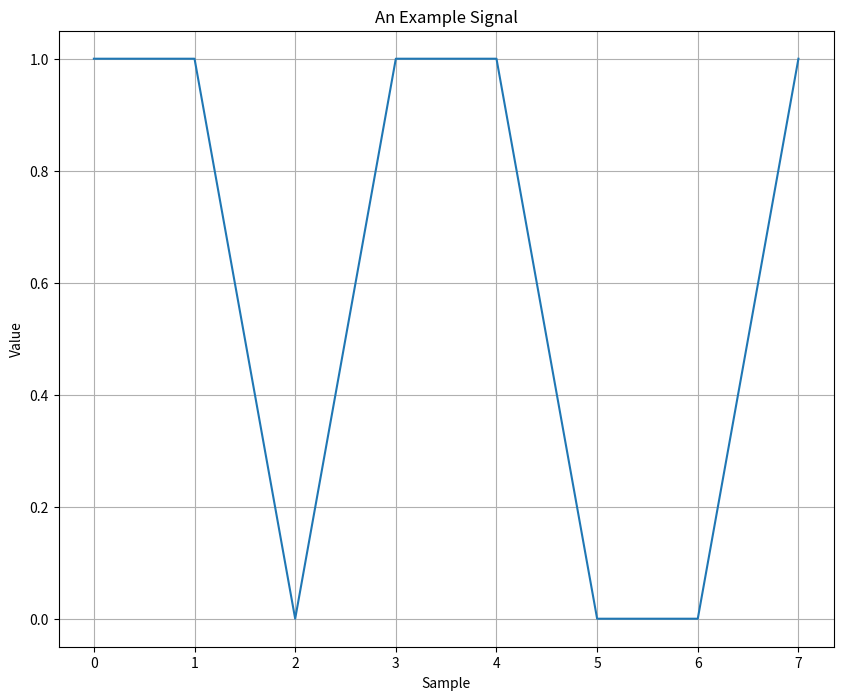
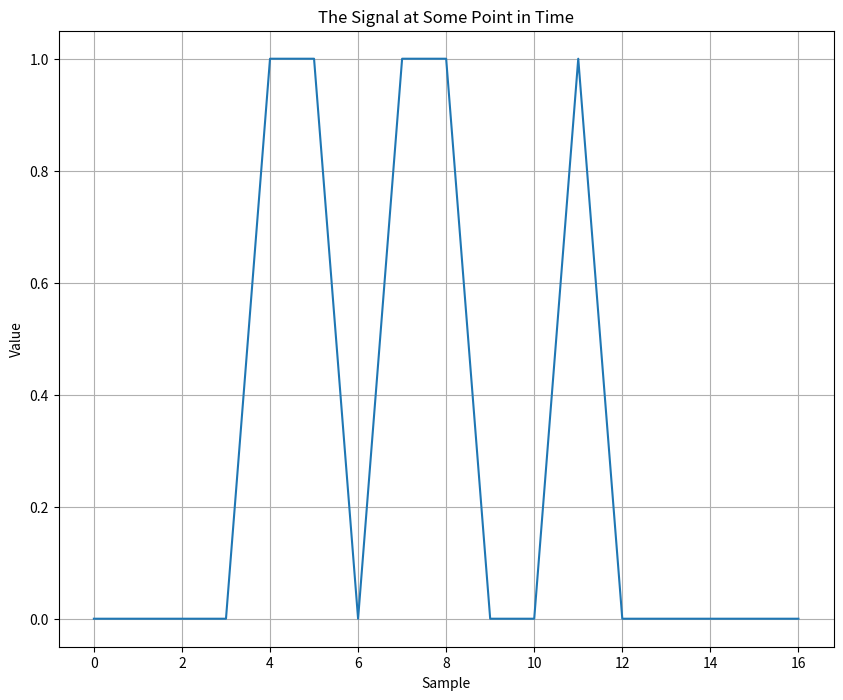
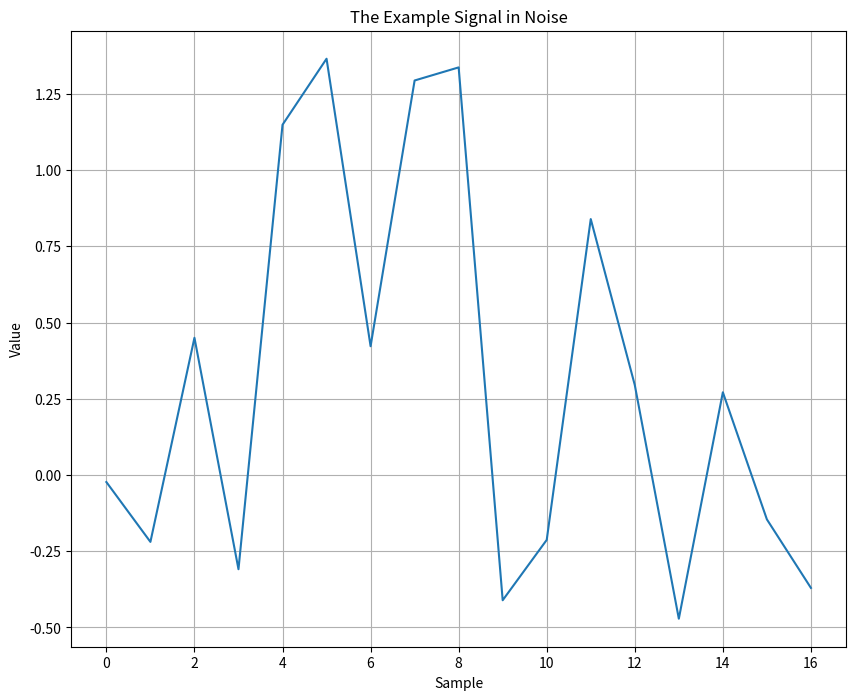
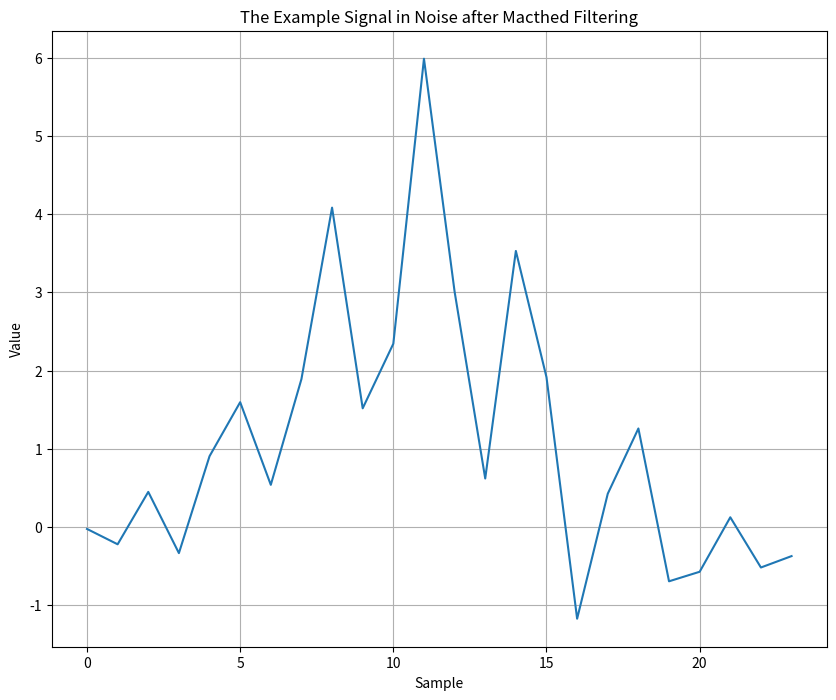

These figures' Python source, in order:
# Plotting & Display
import matplotlib.pyplot as plt

# Configurations
import numpy as np
import scipy.signal as sp

sig = [1, 1, 0, 1, 1, 0, 0, 1] #test code
print(sig)
fig=plt.figure(figsize=(10,8))
plt.plot(sig, label='signal')
plt.xlabel('Sample')
plt.ylabel('Value')
plt.title('An Example Signal')
plt.grid()


sig_inzeros=np.hstack([np.zeros(4),sig,np.zeros(5)]) #test code in lager signal
plt.figure(figsize=(10,8))
plt.plot(sig_inzeros)
plt.xlabel('Sample')
plt.ylabel('Value')
plt.title('The Signal at Some Point in Time')
plt.grid()


signoise = np.random.rand(len(sig_inzeros))-0.5+sig_inzeros # add noise
plt.figure(figsize=(10,8))
plt.plot(signoise)
plt.xlabel('Sample')
plt.ylabel('Value')
plt.title('The Example Signal in Noise')
plt.grid()
plt.show()


#h = sig[::-1] # fliplr marched filter
#signoisemf = sp.lfilter(h, 1, signoise)
output = sp.correlate(signoise, sig) #convolving with matched filter is the same as corralating with ref signal 
plt.figure(figsize=(10,8))
plt.plot(output)
plt.xlabel('Sample')
plt.ylabel('Value')
plt.title('The Example Signal in Noise after Macthed Filtering')
plt.grid()
plt.show()









